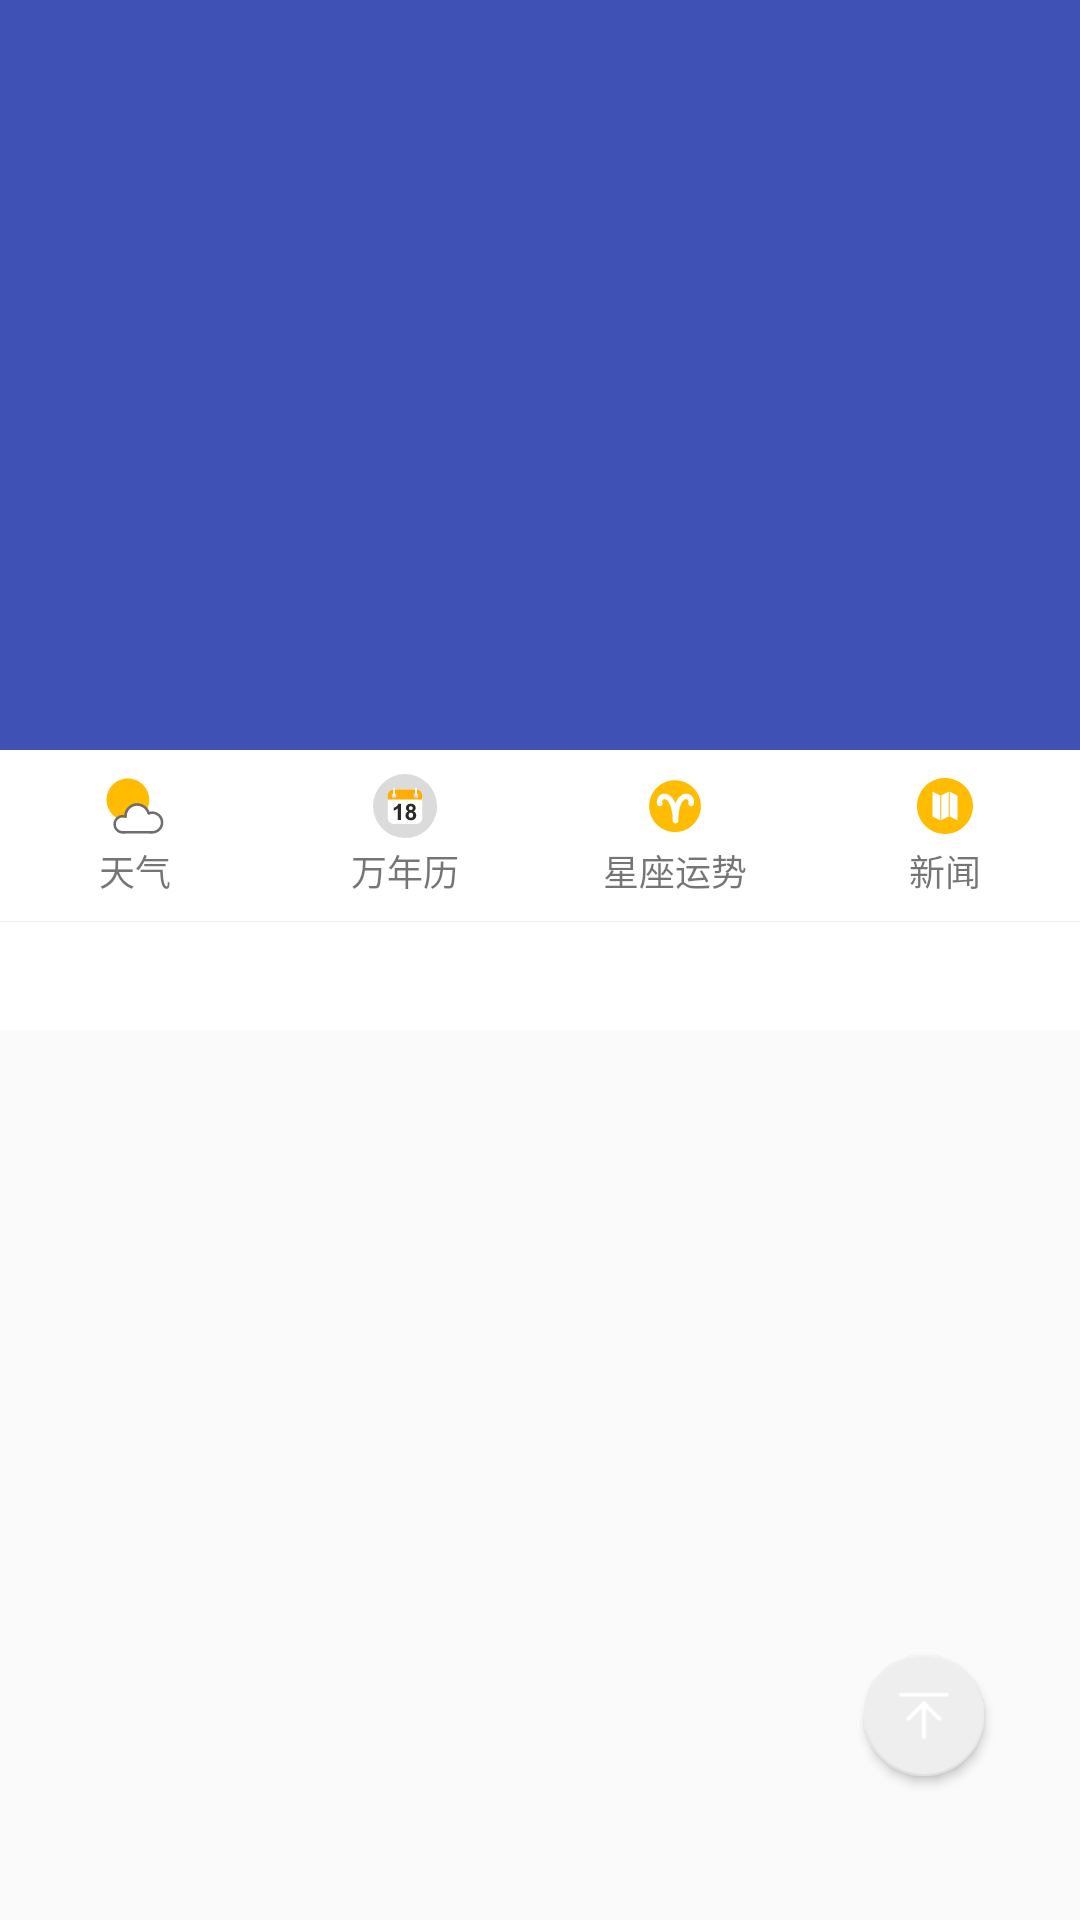

Here is an Android app screen rendered from its layout file. Give the layout XML and the strings, colors and styles it references.
<!-- AndroidManifest.xml: activity theme NoTitle -->
<!-- res/layout/activity_main.xml -->
<?xml version="1.0" encoding="utf-8"?>
<android.support.design.widget.CoordinatorLayout xmlns:android="http://schemas.android.com/apk/res/android"
    xmlns:app="http://schemas.android.com/apk/res-auto"
    xmlns:tools="http://schemas.android.com/tools"
    android:layout_width="match_parent"
    android:layout_height="match_parent"
    android:fitsSystemWindows="true"
    tools:context="com.hong.cookbook.homepage.HomeActivity">


    <android.support.design.widget.AppBarLayout
        android:id="@+id/appbar"
        theme="@style/ThemeOverlay.AppCompat.Dark.ActionBar"
        android:layout_width="match_parent"
        android:layout_height="wrap_content"
        android:fitsSystemWindows="true"
        android:stateListAnimator="@null">

        <android.support.design.widget.CollapsingToolbarLayout
            android:id="@+id/collapsing"
            android:layout_width="match_parent"
            android:layout_height="250dp"
            android:fitsSystemWindows="true"
            app:contentScrim="?attr/colorPrimary"
            app:expandedTitleMarginEnd="64dp"
            app:expandedTitleMarginStart="48dp"
            app:layout_scrollFlags="scroll|exitUntilCollapsed|snap">


            <ImageView
                android:id="@+id/backdrop"
                android:layout_width="match_parent"
                android:layout_height="match_parent"
                android:fitsSystemWindows="true"
                android:scaleType="centerCrop"
                android:src="@mipmap/fengjing"
                app:layout_collapseMode="parallax" />

            <android.support.v7.widget.Toolbar
                android:id="@+id/toolbar"
                android:layout_width="match_parent"
                android:layout_height="47.7dp"
                app:layout_collapseMode="pin"
                app:titleTextColor="#ffffff"
                app:popupTheme="@style/ThemeOverlay.AppCompat.Light">

                    <ImageView
                        android:id="@+id/search_icon"
                        android:layout_width="wrap_content"
                        android:layout_height="wrap_content"
                        android:layout_gravity="right"
                        android:layout_marginRight="12dp"
                        android:gravity="center"
                        android:src="@mipmap/search"
                        android:text="测试" />

            </android.support.v7.widget.Toolbar>


        </android.support.design.widget.CollapsingToolbarLayout>

        <LinearLayout
            android:layout_width="match_parent"
            android:layout_height="wrap_content"
            android:layout_alignParentBottom="true"
            android:orientation="vertical">

            <LinearLayout
                android:id="@+id/title_menu"
                android:layout_width="match_parent"
                android:layout_height="wrap_content"
                android:background="#ffffff"
                android:visibility="visible">

                <TextView
                    android:drawableTop="@mipmap/weather"
                    style="@style/menu_item_txt_style"
                    android:text="@string/weather" />

                <TextView

                    android:drawableTop="@mipmap/date"
                    style="@style/menu_item_txt_style"
                    android:text="@string/wandate" />

                <TextView
                    android:drawableTop="@mipmap/xinzuo"
                    style="@style/menu_item_txt_style"
                    android:text="@string/xinzuo" />

                <TextView
                    android:drawableTop="@mipmap/news"
                    style="@style/menu_item_txt_style"
                    android:text="@string/news" />
            </LinearLayout>

            <View
                android:layout_width="match_parent"
                android:layout_height="1px"
                android:background="#eeeeee"
                />
            <android.support.design.widget.TabLayout
                android:id="@+id/tab_layout"
                android:layout_width="match_parent"
                android:layout_height="36dp"
                android:background="#ffffff"
                android:scrollbars="horizontal"
                app:tabIndicatorColor="#ffffff"
                app:tabIndicatorHeight="0dp"
                app:tabSelectedTextColor="#000"
                app:tabTextColor="#999" />

        </LinearLayout>
    </android.support.design.widget.AppBarLayout>


    <android.support.v4.view.ViewPager
        android:id="@+id/page"
        android:layout_width="match_parent"
        android:layout_height="500dp"
        app:layout_behavior="@string/appbar_scrolling_view_behavior" />

    <android.support.design.widget.FloatingActionButton
        android:id="@+id/fab"
        android:layout_width="40dp"
        android:layout_height="40dp"
        app:fabSize="mini"
        android:layout_gravity="end|bottom"
        app:elevation="2dp"
        app:backgroundTint="#eee"
        app:rippleColor="#999"
        android:layout_marginBottom="48dp"
        android:layout_marginRight="32dp"
        android:src="@mipmap/top" />
</android.support.design.widget.CoordinatorLayout>
<!-- resources referenced by this layout -->
<resources>
  <!-- mipmap date: png bitmap (mipmap-xxhdpi, 2647 bytes) -->
  <!-- mipmap news: png bitmap (mipmap-xxhdpi, 1255 bytes) -->
  <!-- mipmap top: png bitmap (mipmap-xxhdpi, 609 bytes) -->
  <!-- mipmap weather: png bitmap (mipmap-xxhdpi, 1780 bytes) -->
  <!-- mipmap xinzuo: png bitmap (mipmap-xxhdpi, 1472 bytes) -->
  <string name="news">新闻</string>
  <string name="wandate">万年历</string>
  <string name="weather">天气</string>
  <string name="xinzuo">星座运势</string>
  <style name="menu_item_txt_style">
          <item name="android:layout_width">0dp</item>
          <item name="android:layout_height">wrap_content</item>
          <item name="android:layout_weight">1</item>
          <item name="android:drawablePadding">2dp</item>
          <item name="android:gravity">center_horizontal</item>
          <item name="android:textSize">12sp</item>
          <item name="android:paddingTop">8dp</item>
          <item name="android:paddingBottom">8dp</item>
          <item name="android:clickable">true</item>
          <item name="android:background">@drawable/menu_selector</item>
      </style>
  <style name="NoTitle" parent="@style/AppTheme">
          <item name="windowNoTitle">true</item>
      </style>
  <!-- drawable menu_selector (drawable) -->
  <?xml version="1.0" encoding="utf-8"?>
  <selector xmlns:android="http://schemas.android.com/apk/res/android">
      <item android:state_pressed="true" android:drawable="@color/background"/>
      <item android:state_pressed="false" android:drawable="@color/white"/>
      <item  android:drawable="@color/white"/>
  </selector>
  <style name="AppTheme" parent="Theme.AppCompat.Light.NoActionBar">
          
          <item name="colorPrimary">@color/colorPrimary</item>
          <item name="colorPrimaryDark">@color/colorPrimaryDark</item>
          <item name="colorAccent">@color/colorAccent</item>
      </style>
  <color name="background">#eeeeee</color>
  <color name="white">#FFFFFF</color>
  <color name="colorPrimary">#3F51B5</color>
  <color name="colorPrimaryDark">#303F9F</color>
  <color name="colorAccent">#FF4081</color>
</resources>
